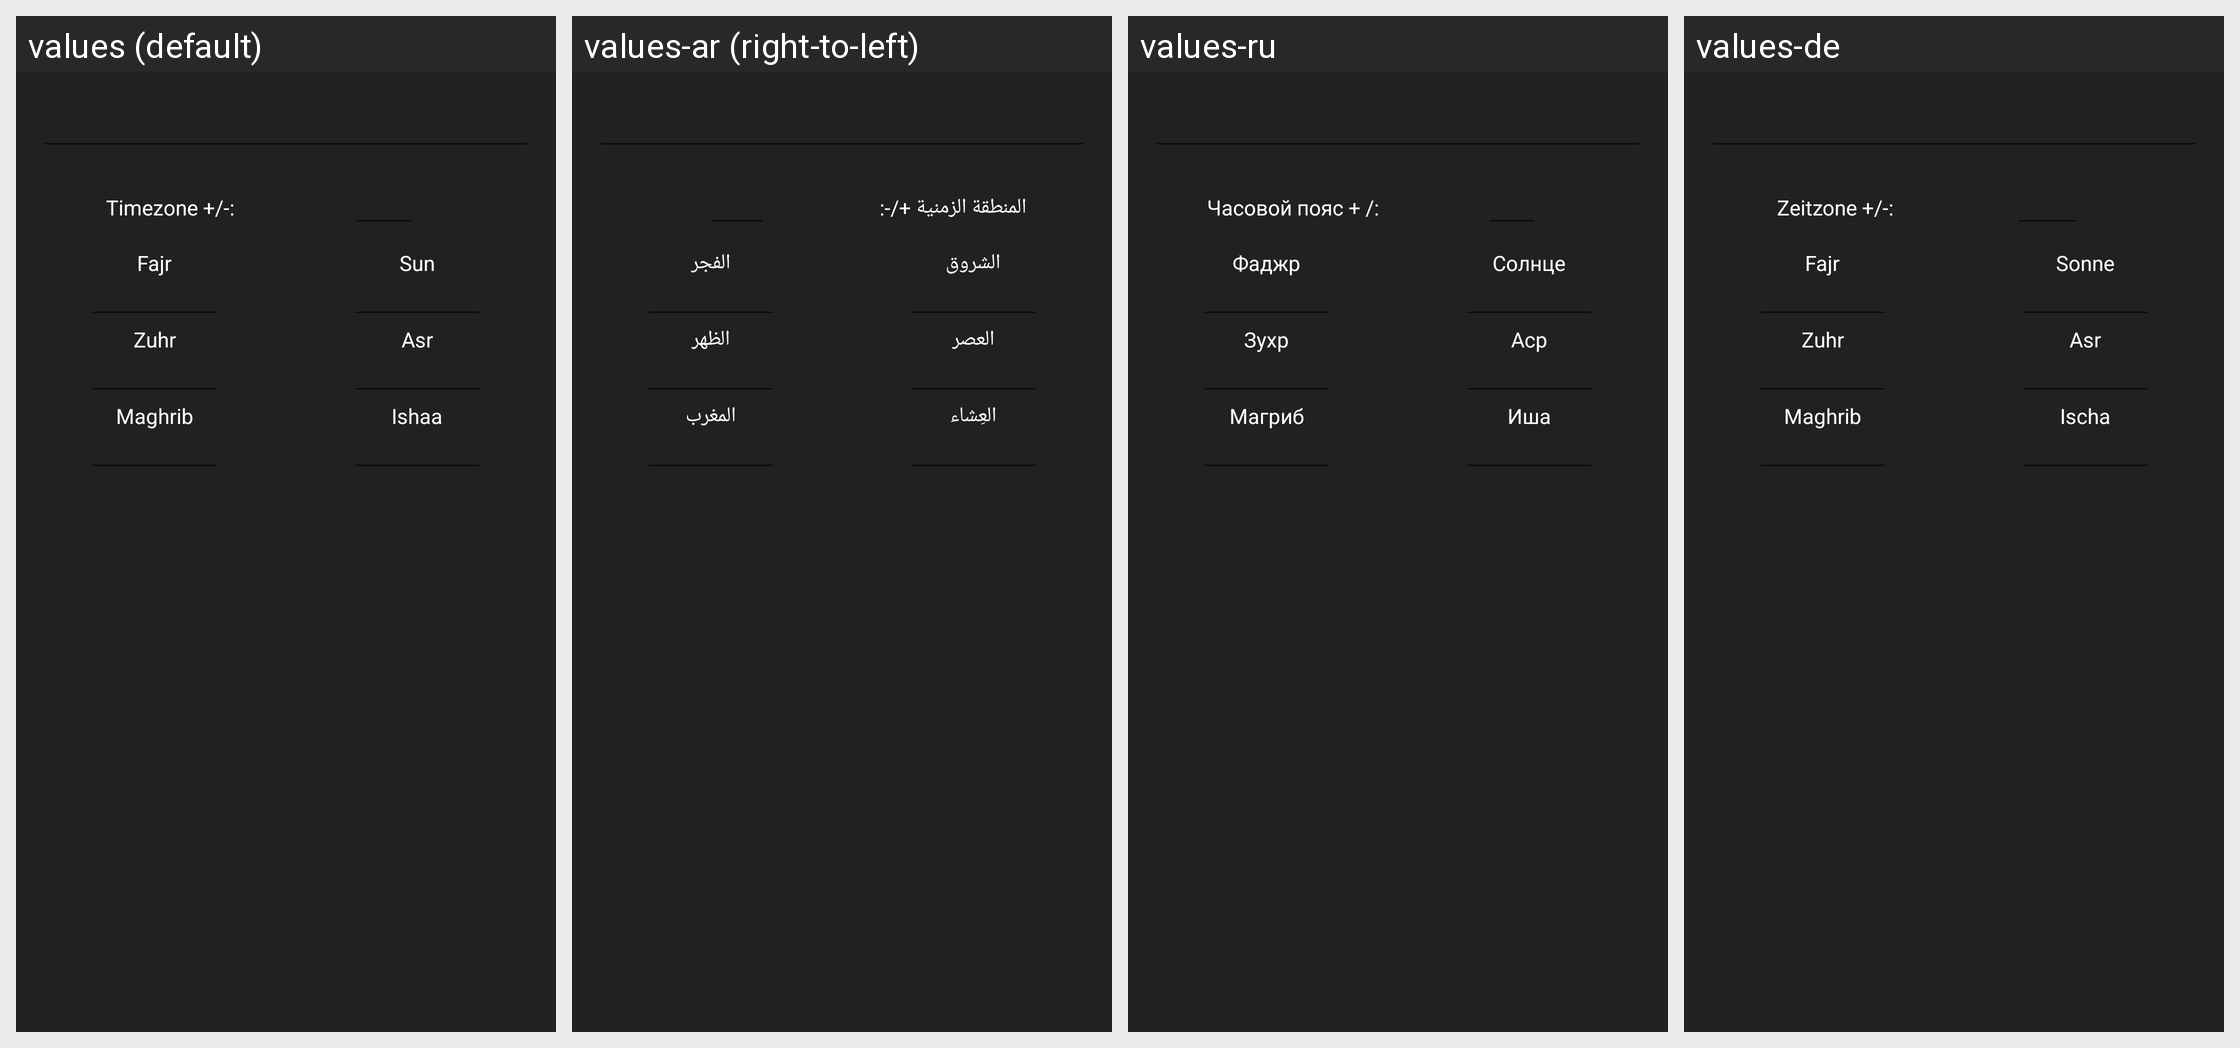

For this localized Android screen grid, give each drawn string resource with its value in every locale shown.
Android screen res/layout/vakit_settings.xml rendered under 4 locales, left to right: values (default), values-ar (right-to-left), values-ru, values-de. Device: Nexus 5 (rendered at 1080×1920; each locale shown at half size, 540×960, under a caption strip naming it); theme AppTheme.
Other locales in the repository, not shown: values-bn, values-bs, values-en, values-fr, values-id, values-it, values-ku, values-nl, values-pt, values-sv, values-tr.
Strings drawn on this screen, with the default value and each locale's value (text and hints the layout hard-codes, and strings that could not be matched under every locale, appear in the picture but are not listed):

fixTimezone
  values: Timezone +/-:
  values-ar: المنطقة الزمنية +/-:
  values-ru: Часовой пояс + /:
  values-de: Zeitzone +/-:

fajr
  values: Fajr
  values-ar: الفجر
  values-ru: Фаджр
  values-de: Fajr

sun
  values: Sun
  values-ar: الشروق
  values-ru: Солнце
  values-de: Sonne

zuhr
  values: Zuhr
  values-ar: الظهر
  values-ru: Зухр
  values-de: Zuhr

asr
  values: Asr
  values-ar: العصر
  values-ru: Аср
  values-de: Asr

maghrib
  values: Maghrib
  values-ar: المغرب
  values-ru: Магриб
  values-de: Maghrib

ishaa
  values: Ishaa
  values-ar: العِشاء
  values-ru: Иша
  values-de: Ischa
